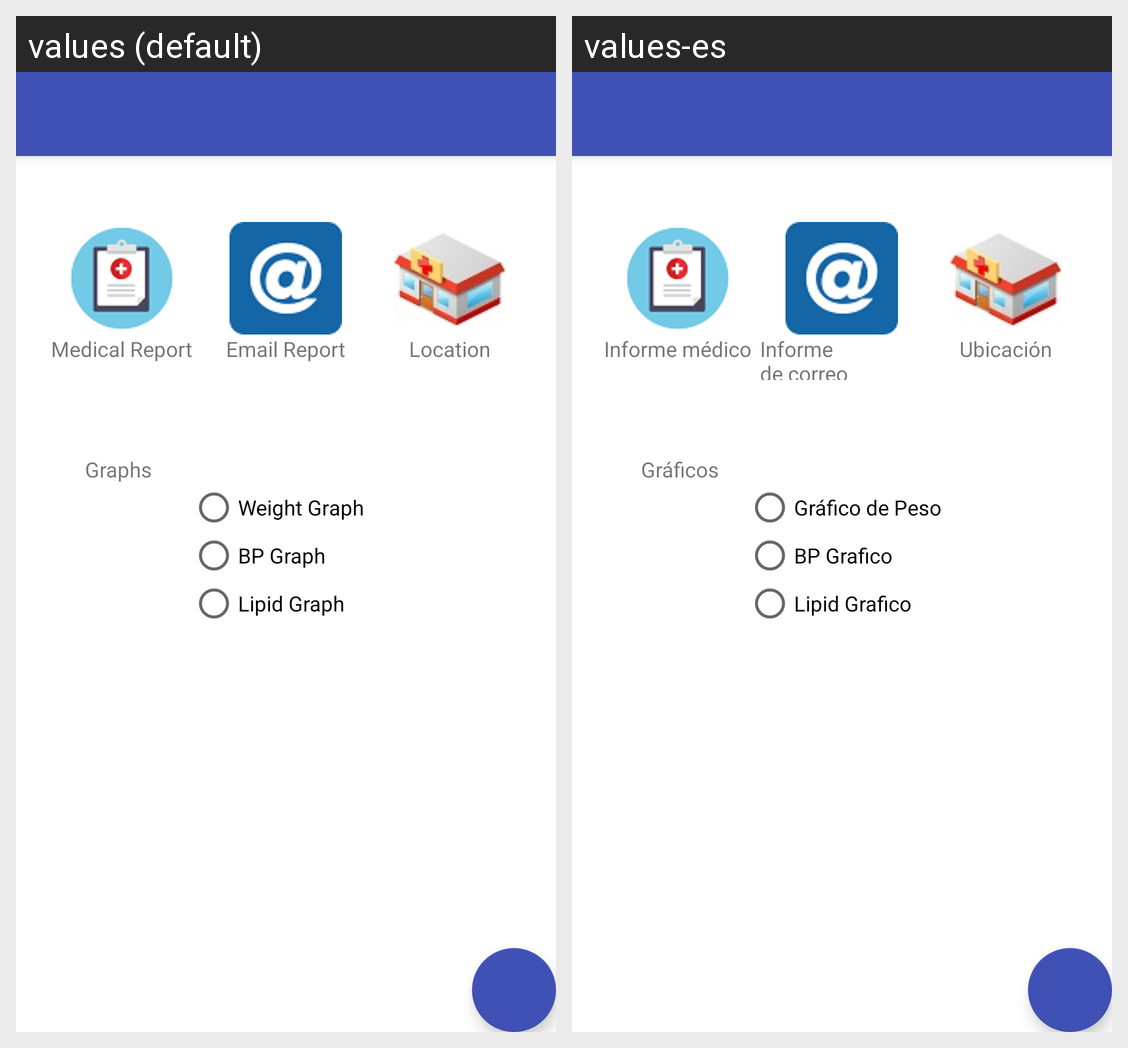

Strings drawn on this Android screen and how each of the app's shown locales translates them:
Android screen res/layout/activity_graphs.xml rendered under 2 locales, left to right: values (default), values-es. Device: Nexus 5 (rendered at 1080×1920; each locale shown at half size, 540×960, under a caption strip naming it); theme AppTheme.
Strings drawn on this screen, with the default value and each locale's value (text and hints the layout hard-codes, and strings that could not be matched under every locale, appear in the picture but are not listed):

medicalreport
  values: Medical Report
  values-es: Informe médico

emailreport
  values: Email Report
  values-es: Informe de correo electrónico

location
  values: Location
  values-es: Ubicación

graphs
  values: Graphs
  values-es: Gráficos

weightgraph
  values: Weight Graph
  values-es: Gráfico de Peso

bpgraph
  values: BP Graph
  values-es: BP Grafico

lipidgraph
  values: Lipid Graph
  values-es: Lipid Grafico
